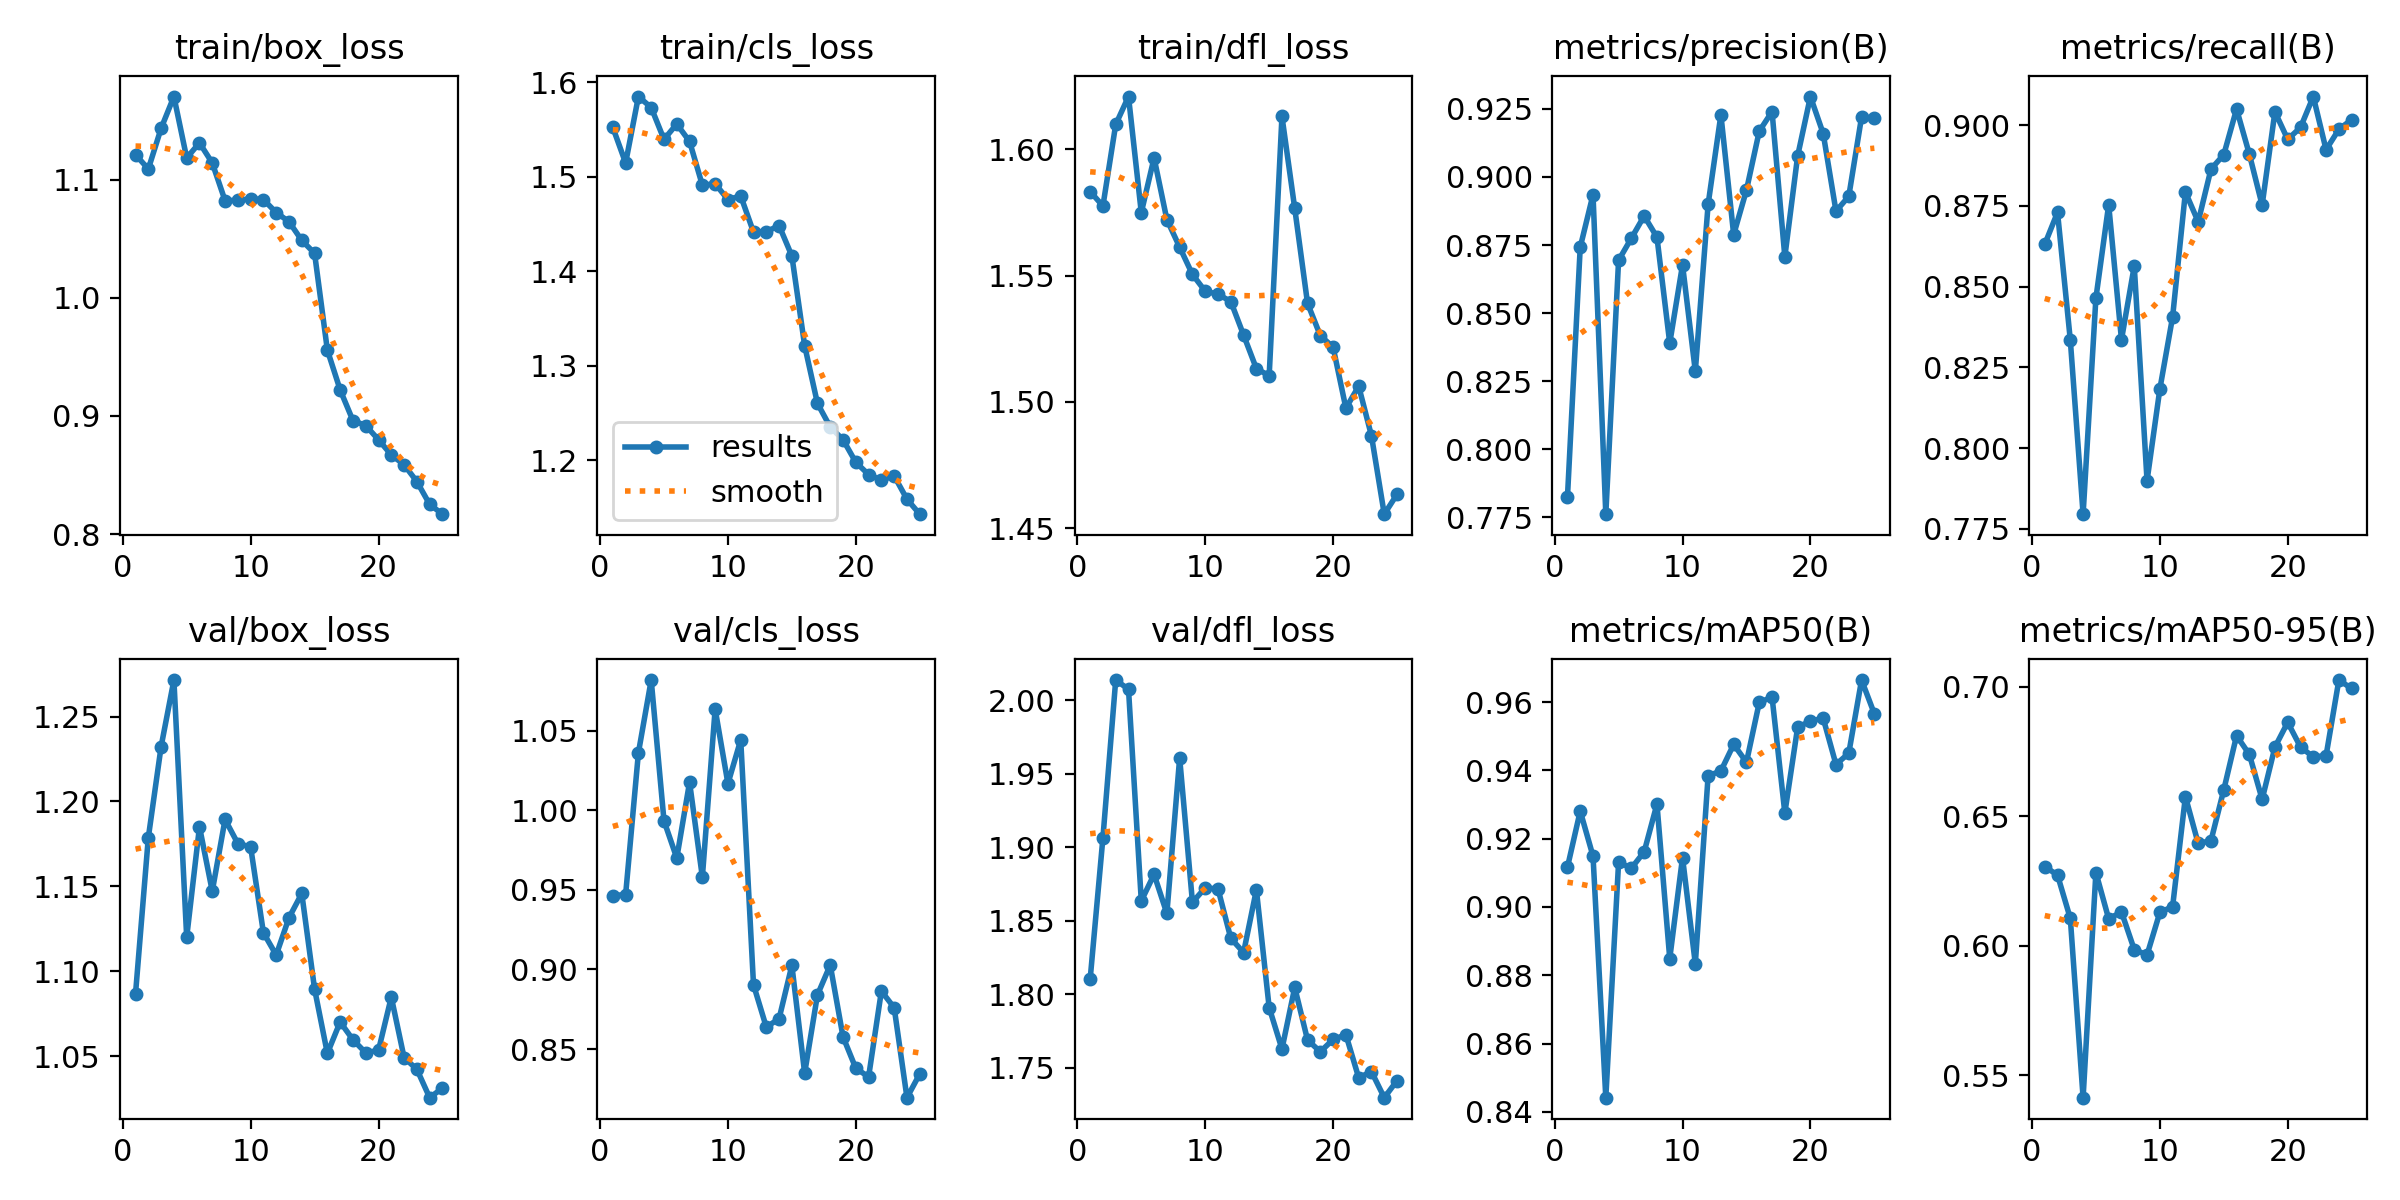

Values plotted in this chart, from the file beside it:
epoch, time, train/box_loss, train/cls_loss, train/dfl_loss, metrics/precision(B), metrics/recall(B), metrics/mAP50(B), metrics/mAP50-95(B), val/box_loss, val/cls_loss, val/dfl_loss, lr/pg0, lr/pg1, lr/pg2
1, 147.5, 1.121, 1.552, 1.583, 0.7823, 0.8631, 0.9116, 0.6307, 1.087, 0.9465, 1.81, 0.0005537, 0.0005537, 0.0005537
2, 281.9, 1.109, 1.515, 1.577, 0.8742, 0.873, 0.9281, 0.6273, 1.179, 0.947, 1.907, 0.001065, 0.001065, 0.001065
3, 422.8, 1.144, 1.585, 1.61, 0.8935, 0.8335, 0.9149, 0.6106, 1.232, 1.036, 2.014, 0.001533, 0.001533, 0.001533
4, 556.8, 1.17, 1.573, 1.621, 0.7762, 0.7796, 0.8441, 0.5414, 1.271, 1.082, 2.008, 0.001469, 0.001469, 0.001469
5, 694.7, 1.118, 1.54, 1.575, 0.8694, 0.8464, 0.9131, 0.6283, 1.12, 0.9934, 1.864, 0.001403, 0.001403, 0.001403
6, 829.9, 1.131, 1.556, 1.597, 0.8775, 0.8753, 0.9113, 0.6105, 1.185, 0.97, 1.882, 0.001337, 0.001337, 0.001337
7, 964.4, 1.114, 1.538, 1.572, 0.8857, 0.8336, 0.9161, 0.6131, 1.147, 1.018, 1.855, 0.001271, 0.001271, 0.001271
8, 1103, 1.082, 1.491, 1.561, 0.8779, 0.8564, 0.9301, 0.5986, 1.189, 0.958, 1.961, 0.001205, 0.001205, 0.001205
9, 1239, 1.083, 1.493, 1.55, 0.839, 0.7899, 0.8849, 0.5965, 1.175, 1.064, 1.863, 0.001139, 0.001139, 0.001139
10, 1377, 1.084, 1.476, 1.544, 0.8677, 0.8183, 0.9145, 0.6129, 1.173, 1.017, 1.872, 0.001073, 0.001073, 0.001073
11, 1511, 1.083, 1.48, 1.543, 0.8287, 0.8407, 0.8833, 0.6152, 1.123, 1.044, 1.872, 0.001007, 0.001007, 0.001007
12, 1648, 1.072, 1.442, 1.54, 0.8899, 0.8793, 0.9384, 0.6576, 1.11, 0.8904, 1.838, 0.0009409, 0.0009409, 0.0009409
13, 1781, 1.065, 1.442, 1.526, 0.9228, 0.8701, 0.9398, 0.6395, 1.132, 0.8638, 1.829, 0.0008748, 0.0008748, 0.0008748
14, 1913, 1.049, 1.449, 1.513, 0.8788, 0.8864, 0.9476, 0.6407, 1.146, 0.8691, 1.871, 0.0008088, 0.0008088, 0.0008088
15, 2051, 1.038, 1.416, 1.51, 0.8952, 0.8908, 0.9424, 0.6602, 1.09, 0.9026, 1.791, 0.0007428, 0.0007428, 0.0007428
16, 2187, 0.9558, 1.321, 1.613, 0.9168, 0.905, 0.9599, 0.6812, 1.052, 0.8348, 1.763, 0.0006768, 0.0006768, 0.0006768
17, 2321, 0.9221, 1.26, 1.577, 0.924, 0.891, 0.9615, 0.6739, 1.07, 0.884, 1.805, 0.0006108, 0.0006108, 0.0006108
18, 2450, 0.8961, 1.235, 1.539, 0.8707, 0.8752, 0.9275, 0.6566, 1.06, 0.9028, 1.769, 0.0005448, 0.0005448, 0.0005448
19, 2581, 0.8919, 1.222, 1.526, 0.9076, 0.9041, 0.9526, 0.6767, 1.052, 0.8577, 1.761, 0.0004788, 0.0004788, 0.0004788
20, 2719, 0.8799, 1.198, 1.522, 0.9295, 0.8956, 0.9545, 0.6863, 1.054, 0.8379, 1.769, 0.0004127, 0.0004127, 0.0004127
21, 2854, 0.867, 1.185, 1.498, 0.9159, 0.8993, 0.9552, 0.6768, 1.085, 0.8325, 1.773, 0.0003467, 0.0003467, 0.0003467
22, 2988, 0.8588, 1.179, 1.506, 0.8874, 0.9088, 0.9417, 0.673, 1.049, 0.8864, 1.743, 0.0002807, 0.0002807, 0.0002807
23, 3118, 0.8445, 1.184, 1.487, 0.8929, 0.8924, 0.945, 0.6734, 1.042, 0.8759, 1.747, 0.0002147, 0.0002147, 0.0002147
24, 3250, 0.8252, 1.159, 1.456, 0.922, 0.8987, 0.9664, 0.7026, 1.026, 0.8194, 1.73, 0.0001487, 0.0001487, 0.0001487
25, 3383, 0.8169, 1.143, 1.463, 0.9216, 0.9017, 0.9565, 0.6994, 1.031, 0.8344, 1.741, 8.26832e-05, 8.26832e-05, 8.26832e-05
